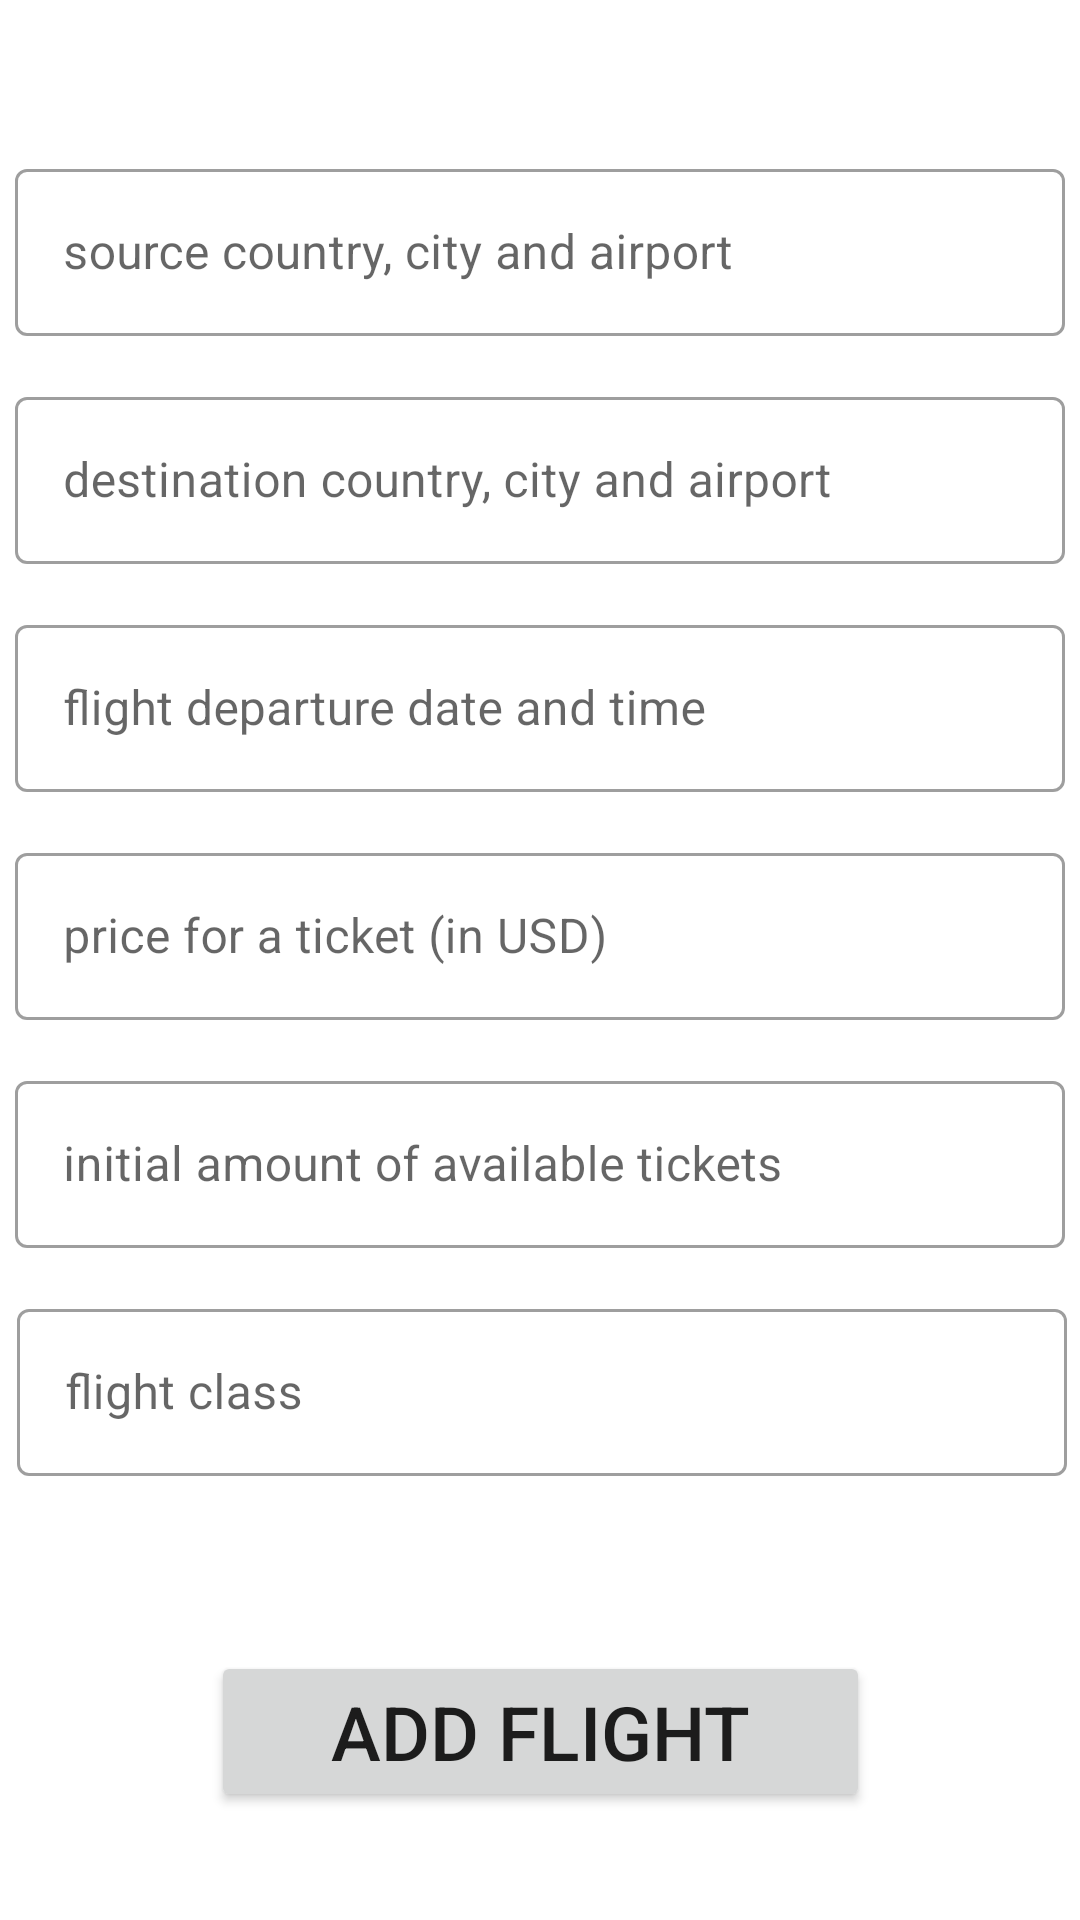

Write the Android layout XML for this screen, with the resource values it uses.
<!-- AndroidManifest.xml: application theme Theme.TourExpert -->
<!-- res/layout/activity_add_flight.xml -->
<?xml version="1.0" encoding="utf-8"?>
<androidx.constraintlayout.widget.ConstraintLayout xmlns:android="http://schemas.android.com/apk/res/android"
    xmlns:app="http://schemas.android.com/apk/res-auto"
    xmlns:tools="http://schemas.android.com/tools"
    android:layout_width="match_parent"
    android:layout_height="match_parent"
    tools:context=".activity_add_flight">

    <ScrollView
        android:layout_width="match_parent"
        android:layout_height="wrap_content"
        app:layout_constraintBottom_toBottomOf="parent"
        app:layout_constraintEnd_toEndOf="parent"
        app:layout_constraintStart_toStartOf="parent"
        app:layout_constraintTop_toTopOf="parent">

        <androidx.constraintlayout.widget.ConstraintLayout
            android:layout_width="match_parent"
            android:layout_height="match_parent">

            <com.google.android.material.textfield.TextInputLayout
                android:id="@+id/add_flight_source_text_input"
                style="@style/Widget.MaterialComponents.TextInputLayout.OutlinedBox"
                android:layout_width="350dp"
                android:layout_height="wrap_content"
                android:layout_marginTop="15dp"
                app:layout_constraintBottom_toBottomOf="parent"
                app:layout_constraintEnd_toEndOf="parent"
                app:layout_constraintStart_toStartOf="parent"
                app:layout_constraintTop_toTopOf="parent"
                app:layout_constraintVertical_bias="0.0">

                <com.google.android.material.textfield.TextInputEditText
                    android:id="@+id/flight_source"
                    android:layout_width="match_parent"
                    android:layout_height="wrap_content"
                    android:hint="source country, city and airport"
                    android:inputType="textPersonName"
                    android:lines="1"
                    android:maxLength="320" />
            </com.google.android.material.textfield.TextInputLayout>

            <com.google.android.material.textfield.TextInputLayout
                android:id="@+id/add_flight_destination_text_input"
                style="@style/Widget.MaterialComponents.TextInputLayout.OutlinedBox"
                android:layout_width="350dp"
                android:layout_height="wrap_content"
                android:layout_marginTop="15dp"
                app:layout_constraintBottom_toBottomOf="parent"
                app:layout_constraintEnd_toEndOf="parent"
                app:layout_constraintStart_toStartOf="parent"
                app:layout_constraintTop_toBottomOf="@+id/add_flight_source_text_input"
                app:layout_constraintVertical_bias="0.0">

                <com.google.android.material.textfield.TextInputEditText
                    android:id="@+id/flight_destination"
                    android:layout_width="match_parent"
                    android:layout_height="wrap_content"
                    android:hint="destination country, city and airport"
                    android:inputType="textPersonName"
                    android:lines="1"
                    android:maxLength="320" />
            </com.google.android.material.textfield.TextInputLayout>


            <com.google.android.material.textfield.TextInputLayout
                android:id="@+id/add_flight_date_text_input"
                style="@style/Widget.MaterialComponents.TextInputLayout.OutlinedBox"
                android:layout_width="350dp"
                android:layout_height="wrap_content"
                android:layout_marginTop="15dp"
                app:layout_constraintBottom_toBottomOf="parent"
                app:layout_constraintEnd_toEndOf="parent"
                app:layout_constraintStart_toStartOf="parent"
                app:layout_constraintTop_toBottomOf="@+id/add_flight_destination_text_input"
                app:layout_constraintVertical_bias="0.0">

                <com.google.android.material.textfield.TextInputEditText
                    android:id="@+id/flight_date"
                    android:layout_width="match_parent"
                    android:layout_height="wrap_content"
                    android:hint="flight departure date and time"
                    android:inputType="none"
                    android:lines="1"
                    android:maxLength="320" />
            </com.google.android.material.textfield.TextInputLayout>


            <com.google.android.material.textfield.TextInputLayout
                android:id="@+id/add_flight_price_text_input"
                style="@style/Widget.MaterialComponents.TextInputLayout.OutlinedBox"
                android:layout_width="350dp"
                android:layout_height="wrap_content"
                android:layout_marginTop="15dp"
                app:layout_constraintBottom_toBottomOf="parent"
                app:layout_constraintEnd_toEndOf="parent"
                app:layout_constraintStart_toStartOf="parent"
                app:layout_constraintTop_toBottomOf="@+id/add_flight_date_text_input"
                app:layout_constraintVertical_bias="0.0">

                <com.google.android.material.textfield.TextInputEditText
                    android:id="@+id/ticket_price"
                    android:layout_width="match_parent"
                    android:layout_height="wrap_content"
                    android:hint="price for a ticket (in USD)"
                    android:inputType="number"
                    android:lines="1"
                    android:maxLength="10" />
            </com.google.android.material.textfield.TextInputLayout>


            <com.google.android.material.textfield.TextInputLayout
                android:id="@+id/add_flight_amount_text_input"
                style="@style/Widget.MaterialComponents.TextInputLayout.OutlinedBox"
                android:layout_width="350dp"
                android:layout_height="wrap_content"
                android:layout_marginTop="15dp"
                android:layout_marginBottom="188dp"
                app:layout_constraintBottom_toBottomOf="parent"
                app:layout_constraintEnd_toEndOf="parent"
                app:layout_constraintHorizontal_bias="0.491"
                app:layout_constraintStart_toStartOf="parent"
                app:layout_constraintTop_toBottomOf="@+id/add_flight_price_text_input"
                app:layout_constraintVertical_bias="0.0">

                <com.google.android.material.textfield.TextInputEditText
                    android:id="@+id/available_amount"
                    android:layout_width="match_parent"
                    android:layout_height="wrap_content"
                    android:hint="initial amount of available tickets"
                    android:inputType="number"
                    android:lines="1"
                    android:maxLength="10" />
            </com.google.android.material.textfield.TextInputLayout>


            <com.google.android.material.textfield.TextInputLayout
                android:id="@+id/add_flight_class_text_input"
                style="@style/Widget.MaterialComponents.TextInputLayout.OutlinedBox"
                android:layout_width="350dp"
                android:layout_height="wrap_content"
                android:layout_marginStart="31dp"
                android:layout_marginTop="15dp"
                android:layout_marginEnd="30dp"
                android:layout_marginBottom="112dp"
                app:layout_constraintBottom_toBottomOf="parent"
                app:layout_constraintEnd_toEndOf="parent"
                app:layout_constraintHorizontal_bias="0.499"
                app:layout_constraintStart_toStartOf="parent"
                app:layout_constraintTop_toBottomOf="@+id/add_flight_amount_text_input"
                app:layout_constraintVertical_bias="0.0">

                <com.google.android.material.textfield.TextInputEditText
                    android:id="@+id/flight_class"
                    android:layout_width="match_parent"
                    android:layout_height="wrap_content"
                    android:hint="flight class"
                    android:inputType="textPersonName"
                    android:lines="1"
                    android:maxLength="320" />
            </com.google.android.material.textfield.TextInputLayout>

            <ProgressBar
                android:id="@+id/progressBar_add_attraction"
                android:layout_width="wrap_content"
                android:layout_height="wrap_content"
                android:layout_marginBottom="64dp"
                android:visibility="invisible"
                app:layout_constraintBottom_toBottomOf="parent"
                app:layout_constraintEnd_toEndOf="parent"
                app:layout_constraintHorizontal_bias="0.498"
                app:layout_constraintStart_toStartOf="parent"
                app:layout_constraintTop_toBottomOf="@+id/add_flight_class_text_input"
                app:layout_constraintVertical_bias="1.0" />

            <Button
                android:id="@+id/btn_add_flight"
                android:layout_width="wrap_content"
                android:layout_height="wrap_content"
                android:layout_marginTop="15dp"
                android:paddingLeft="40dp"
                android:paddingRight="40dp"
                android:text="add flight"
                android:textSize="25sp"
                app:layout_constraintBottom_toBottomOf="parent"
                app:layout_constraintEnd_toEndOf="parent"
                app:layout_constraintStart_toStartOf="parent"
                app:layout_constraintTop_toBottomOf="@+id/progressBar_add_attraction"
                app:layout_constraintVertical_bias="1.0" />

        </androidx.constraintlayout.widget.ConstraintLayout>
    </ScrollView>
</androidx.constraintlayout.widget.ConstraintLayout>
<!-- resources referenced by this layout -->
<resources>
  <style name="Theme.TourExpert" parent="Theme.MaterialComponents.DayNight.DarkActionBar">
          
          <item name="colorPrimary">@color/theme_2</item>
          <item name="colorPrimaryVariant">@color/theme_2</item>
          <item name="colorOnPrimary">@color/white</item>
          
          <item name="colorSecondary">@color/teal_200</item>
          <item name="colorSecondaryVariant">@color/teal_700</item>
          <item name="colorOnSecondary">@color/black</item>
          
          <item name="android:statusBarColor" tools:targetApi="l">?attr/colorPrimaryVariant</item>
          
      </style>
  <color name="theme_2">#3288E5</color>
  <color name="white">#FFFFFFFF</color>
  <color name="teal_200">#FF03DAC5</color>
  <color name="teal_700">#FF018786</color>
  <color name="black">#FF000000</color>
</resources>
